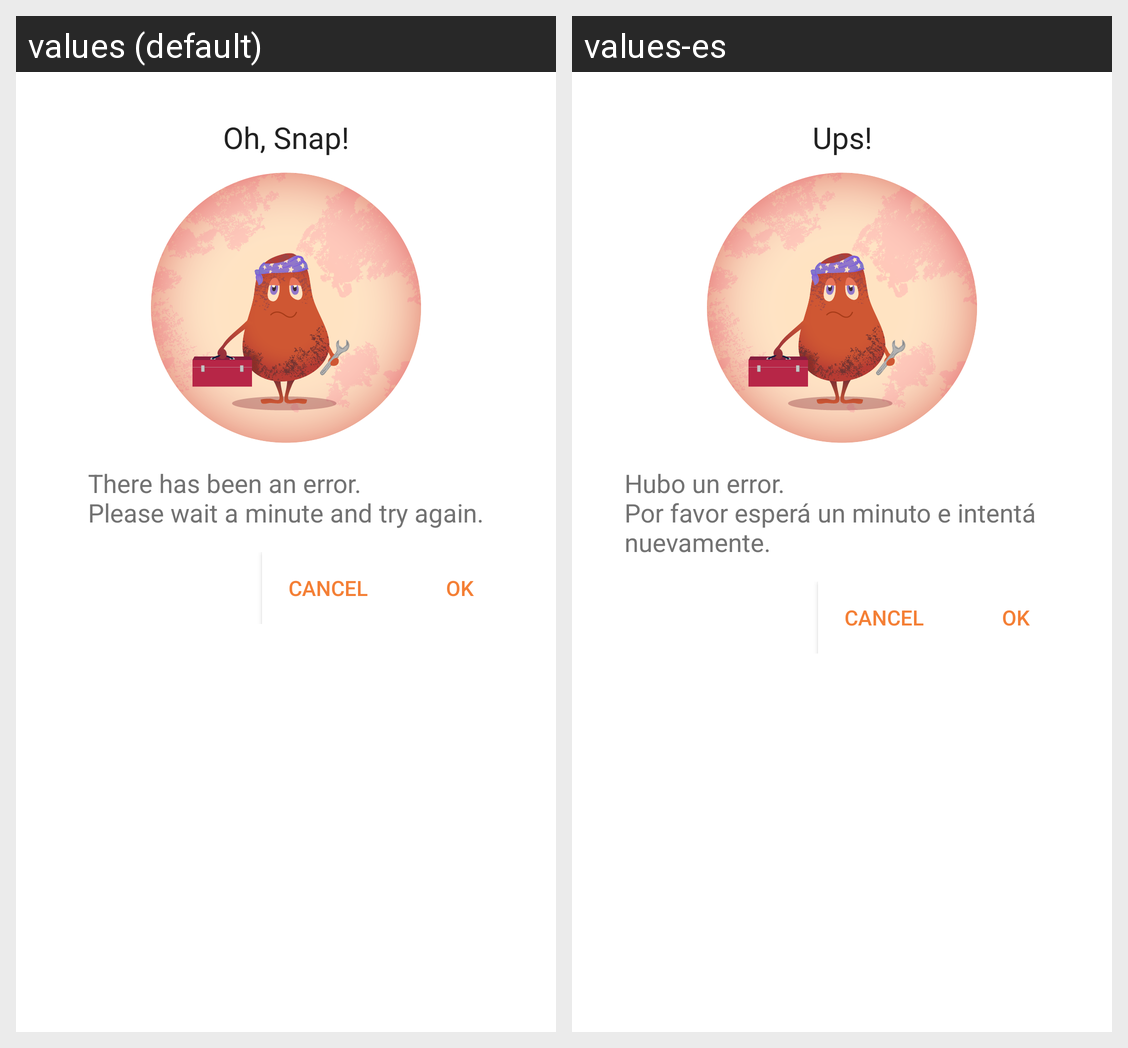

Here is an Android app screen in its default locale and in the app's own translations. Write out the translated-string differences for the strings that appear on this screen.
Android screen res/layout/fragment_custom_dialog.xml rendered under 2 locales, left to right: values (default), values-es. Device: Nexus 5 (rendered at 1080×1920; each locale shown at half size, 540×960, under a caption strip naming it); theme AppTheme.
Strings drawn on this screen, with the default value and each locale's value (text and hints the layout hard-codes, and strings that could not be matched under every locale, appear in the picture but are not listed):

oh_snap
  values: Oh, Snap!
  values-es: Ups!

general_error
  values: There has been an error.
      Please wait a minute and try again.
  values-es: Hubo un error.
      Por favor esperá un minuto e intentá nuevamente.
